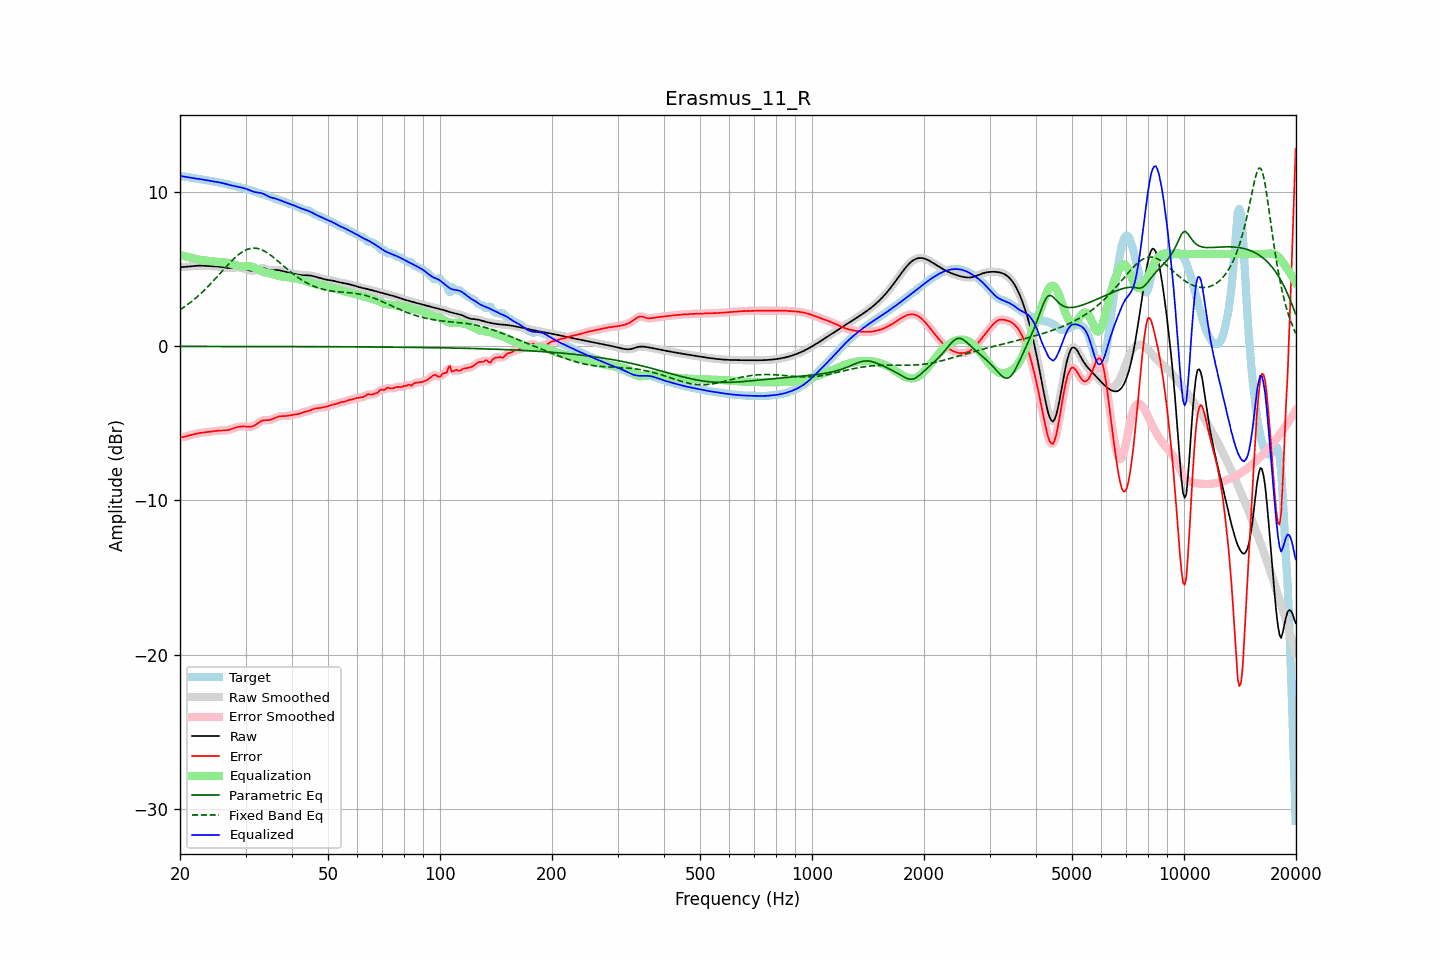

Values plotted in this chart, from the file beside it:
frequency, raw, error, smoothed, error_smoothed, equalization, parametric_eq, fixed_band_eq, equalized_raw, equalized_smoothed, target
20.00, 5.14, -5.91, 5.14, -5.91, 5.93, -0.00, 2.37, 11.07, 11.07, 11.05
20.20, 5.15, -5.90, 5.15, -5.90, 5.90, -0.00, 2.44, 11.05, 11.05, 11.04
20.40, 5.15, -5.88, 5.15, -5.88, 5.87, -0.00, 2.51, 11.03, 11.03, 11.03
20.61, 5.16, -5.86, 5.16, -5.86, 5.85, -0.00, 2.58, 11.01, 11.01, 11.02
20.81, 5.17, -5.83, 5.17, -5.83, 5.82, -0.00, 2.66, 10.99, 10.99, 11.00
21.02, 5.18, -5.80, 5.18, -5.80, 5.80, -0.00, 2.74, 10.98, 10.98, 10.98
21.23, 5.19, -5.77, 5.19, -5.77, 5.77, -0.00, 2.81, 10.96, 10.96, 10.97
21.44, 5.20, -5.74, 5.20, -5.74, 5.75, -0.00, 2.90, 10.95, 10.95, 10.95
21.66, 5.21, -5.72, 5.21, -5.72, 5.72, -0.00, 2.98, 10.93, 10.93, 10.93
21.87, 5.22, -5.69, 5.22, -5.69, 5.69, -0.00, 3.07, 10.92, 10.92, 10.91
22.09, 5.23, -5.67, 5.23, -5.67, 5.67, -0.00, 3.15, 10.90, 10.90, 10.90
22.31, 5.24, -5.64, 5.24, -5.64, 5.65, -0.00, 3.25, 10.88, 10.88, 10.88
22.54, 5.24, -5.63, 5.24, -5.63, 5.63, -0.00, 3.34, 10.87, 10.87, 10.87
22.76, 5.24, -5.61, 5.24, -5.61, 5.61, -0.00, 3.44, 10.85, 10.85, 10.85
22.99, 5.24, -5.60, 5.24, -5.60, 5.60, -0.00, 3.53, 10.83, 10.83, 10.83
23.22, 5.23, -5.58, 5.23, -5.58, 5.58, -0.00, 3.63, 10.82, 10.82, 10.82
23.45, 5.22, -5.57, 5.22, -5.57, 5.57, -0.00, 3.74, 10.80, 10.80, 10.80
23.69, 5.22, -5.56, 5.22, -5.56, 5.56, -0.01, 3.84, 10.78, 10.78, 10.78
23.92, 5.21, -5.55, 5.21, -5.55, 5.55, -0.01, 3.95, 10.76, 10.76, 10.76
24.16, 5.20, -5.54, 5.21, -5.54, 5.53, -0.01, 4.06, 10.74, 10.74, 10.74
24.40, 5.20, -5.52, 5.20, -5.52, 5.52, -0.01, 4.17, 10.72, 10.72, 10.72
24.65, 5.20, -5.51, 5.20, -5.51, 5.51, -0.01, 4.28, 10.70, 10.70, 10.70
24.89, 5.19, -5.49, 5.19, -5.49, 5.49, -0.01, 4.39, 10.69, 10.69, 10.68
25.14, 5.19, -5.48, 5.19, -5.48, 5.48, -0.01, 4.51, 10.67, 10.67, 10.66
25.39, 5.18, -5.47, 5.18, -5.47, 5.48, -0.01, 4.62, 10.65, 10.65, 10.65
25.65, 5.16, -5.46, 5.16, -5.46, 5.47, -0.01, 4.74, 10.63, 10.63, 10.63
25.91, 5.15, -5.46, 5.15, -5.46, 5.46, -0.01, 4.85, 10.61, 10.61, 10.61
26.16, 5.13, -5.46, 5.13, -5.46, 5.46, -0.01, 4.97, 10.58, 10.58, 10.59
26.43, 5.11, -5.45, 5.11, -5.45, 5.45, -0.01, 5.09, 10.56, 10.56, 10.56
26.69, 5.10, -5.44, 5.10, -5.44, 5.43, -0.01, 5.20, 10.53, 10.53, 10.54
26.96, 5.09, -5.42, 5.09, -5.42, 5.41, -0.01, 5.31, 10.50, 10.50, 10.51
27.23, 5.09, -5.40, 5.09, -5.40, 5.39, -0.01, 5.42, 10.47, 10.47, 10.48
27.50, 5.09, -5.36, 5.09, -5.36, 5.36, -0.01, 5.53, 10.45, 10.45, 10.45
27.77, 5.10, -5.33, 5.10, -5.33, 5.32, -0.01, 5.63, 10.43, 10.43, 10.43
28.05, 5.11, -5.29, 5.11, -5.29, 5.29, -0.01, 5.74, 10.41, 10.41, 10.40
28.33, 5.12, -5.25, 5.12, -5.25, 5.26, -0.01, 5.83, 10.39, 10.38, 10.38
28.62, 5.13, -5.23, 5.12, -5.23, 5.24, -0.01, 5.92, 10.36, 10.36, 10.35
28.90, 5.12, -5.21, 5.12, -5.21, 5.22, -0.01, 6.00, 10.34, 10.34, 10.33
29.19, 5.10, -5.20, 5.11, -5.20, 5.21, -0.01, 6.08, 10.31, 10.31, 10.30
29.48, 5.08, -5.19, 5.08, -5.19, 5.21, -0.01, 6.15, 10.29, 10.29, 10.28
29.78, 5.05, -5.20, 5.05, -5.20, 5.21, -0.01, 6.21, 10.26, 10.26, 10.25
30.08, 5.01, -5.20, 5.01, -5.21, 5.21, -0.01, 6.26, 10.23, 10.23, 10.22
30.38, 4.98, -5.21, 4.97, -5.21, 5.21, -0.01, 6.30, 10.19, 10.19, 10.19
30.68, 4.94, -5.22, 4.94, -5.22, 5.21, -0.01, 6.34, 10.15, 10.15, 10.16
30.99, 4.91, -5.21, 4.91, -5.21, 5.19, -0.01, 6.36, 10.11, 10.11, 10.13
31.30, 4.90, -5.19, 4.90, -5.19, 5.16, -0.01, 6.37, 10.06, 10.07, 10.09
31.61, 4.91, -5.15, 4.91, -5.15, 5.12, -0.01, 6.38, 10.03, 10.03, 10.06
31.93, 4.93, -5.09, 4.94, -5.09, 5.07, -0.01, 6.37, 10.00, 10.01, 10.03
32.24, 4.98, -5.02, 4.98, -5.02, 5.01, -0.01, 6.36, 9.99, 9.99, 9.99
32.57, 5.02, -4.94, 5.02, -4.94, 4.96, -0.01, 6.33, 9.98, 9.98, 9.96
32.89, 5.06, -4.87, 5.06, -4.87, 4.90, -0.01, 6.30, 9.97, 9.96, 9.93
33.22, 5.08, -4.82, 5.08, -4.82, 4.86, -0.01, 6.26, 9.94, 9.94, 9.90
33.55, 5.08, -4.79, 5.07, -4.79, 4.83, -0.01, 6.21, 9.90, 9.90, 9.87
33.89, 5.05, -4.79, 5.05, -4.79, 4.80, -0.01, 6.15, 9.85, 9.85, 9.83
34.23, 5.01, -4.79, 5.01, -4.79, 4.78, -0.01, 6.09, 9.79, 9.79, 9.80
34.57, 4.97, -4.79, 4.98, -4.78, 4.76, -0.01, 6.02, 9.73, 9.73, 9.76
34.92, 4.95, -4.77, 4.95, -4.77, 4.74, -0.01, 5.95, 9.69, 9.69, 9.72
35.27, 4.94, -4.74, 4.94, -4.74, 4.71, -0.01, 5.87, 9.65, 9.66, 9.68
35.62, 4.94, -4.70, 4.94, -4.70, 4.68, -0.01, 5.79, 9.63, 9.63, 9.64
35.97, 4.95, -4.65, 4.95, -4.65, 4.65, -0.01, 5.70, 9.60, 9.60, 9.60
... 635 more rows
